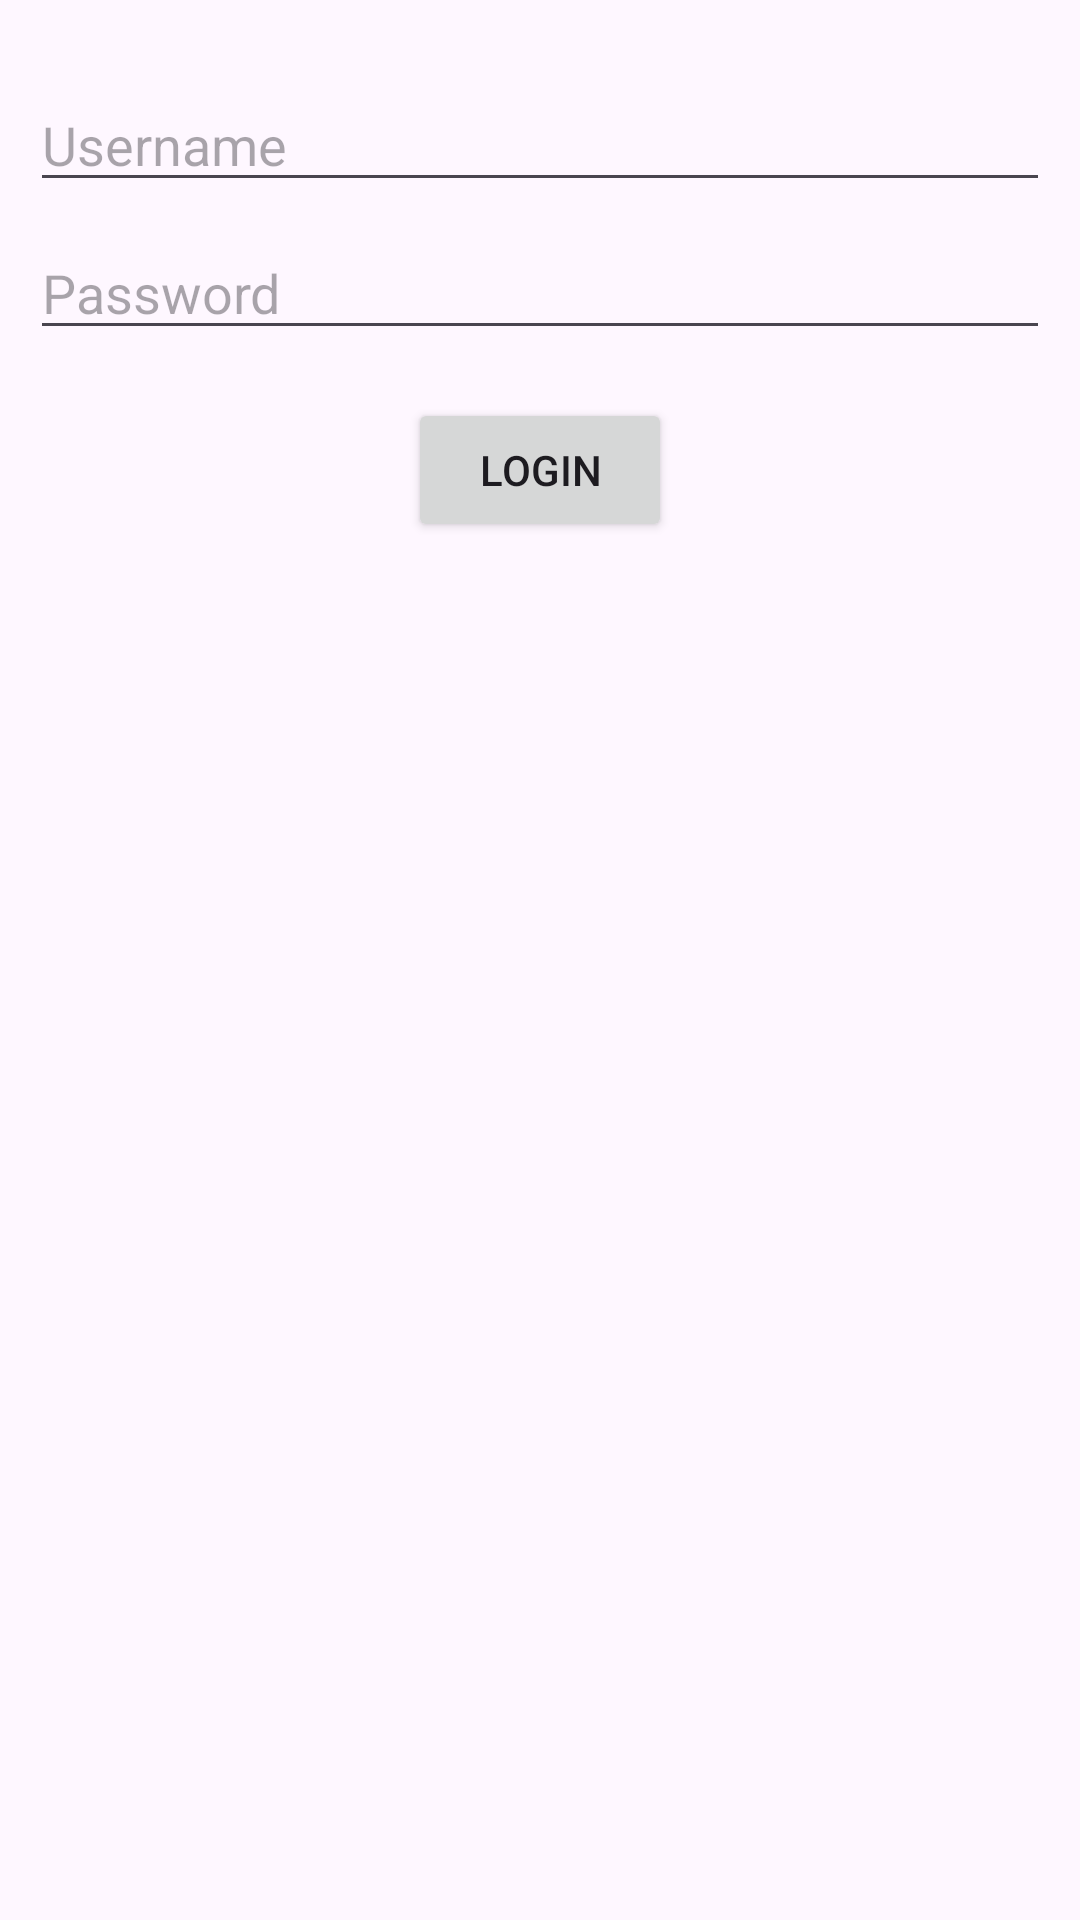

Layout XML and referenced resources for this Android screen:
<!-- AndroidManifest.xml: application theme Theme.FoodiePal22 -->
<!-- res/layout/activity_login.xml -->
<?xml version="1.0" encoding="utf-8"?>
<androidx.constraintlayout.widget.ConstraintLayout xmlns:android="http://schemas.android.com/apk/res/android"
    xmlns:app="http://schemas.android.com/apk/res-auto"
    xmlns:tools="http://schemas.android.com/tools"
    android:layout_width="match_parent"
    android:layout_height="match_parent"
    android:padding="10dp"
    tools:context="com.pjone.foodiepal22.LoginActivity">

    <EditText
        android:id="@+id/usernameEditText"
        android:layout_width="0dp"
        android:layout_height="wrap_content"
        android:layout_marginTop="16dp"
        android:hint="Username"
        app:layout_constraintEnd_toEndOf="parent"
        app:layout_constraintStart_toStartOf="parent"
        app:layout_constraintTop_toTopOf="parent"
        android:autofillHints=""
        android:inputType="text" />

    <EditText
        android:id="@+id/passwordEditText"
        android:layout_width="0dp"
        android:layout_height="wrap_content"
        android:layout_marginTop="8dp"
        android:hint="Password"
        android:inputType="textPassword"
        app:layout_constraintEnd_toEndOf="parent"
        app:layout_constraintStart_toStartOf="parent"
        app:layout_constraintTop_toBottomOf="@id/usernameEditText"
        android:autofillHints=""/>

    <Button
        android:id="@+id/loginButton"
        android:layout_width="wrap_content"
        android:layout_height="wrap_content"
        android:layout_marginTop="16dp"
        android:text="Login"
        app:layout_constraintEnd_toEndOf="parent"
        app:layout_constraintStart_toStartOf="parent"
        app:layout_constraintTop_toBottomOf="@id/passwordEditText" />

</androidx.constraintlayout.widget.ConstraintLayout>
<!-- resources referenced by this layout -->
<resources>
  <style name="Theme.FoodiePal22" parent="Base.Theme.FoodiePal22" />
  <style name="Base.Theme.FoodiePal22" parent="Theme.Material3.DayNight.NoActionBar">
          
          
      </style>
</resources>
